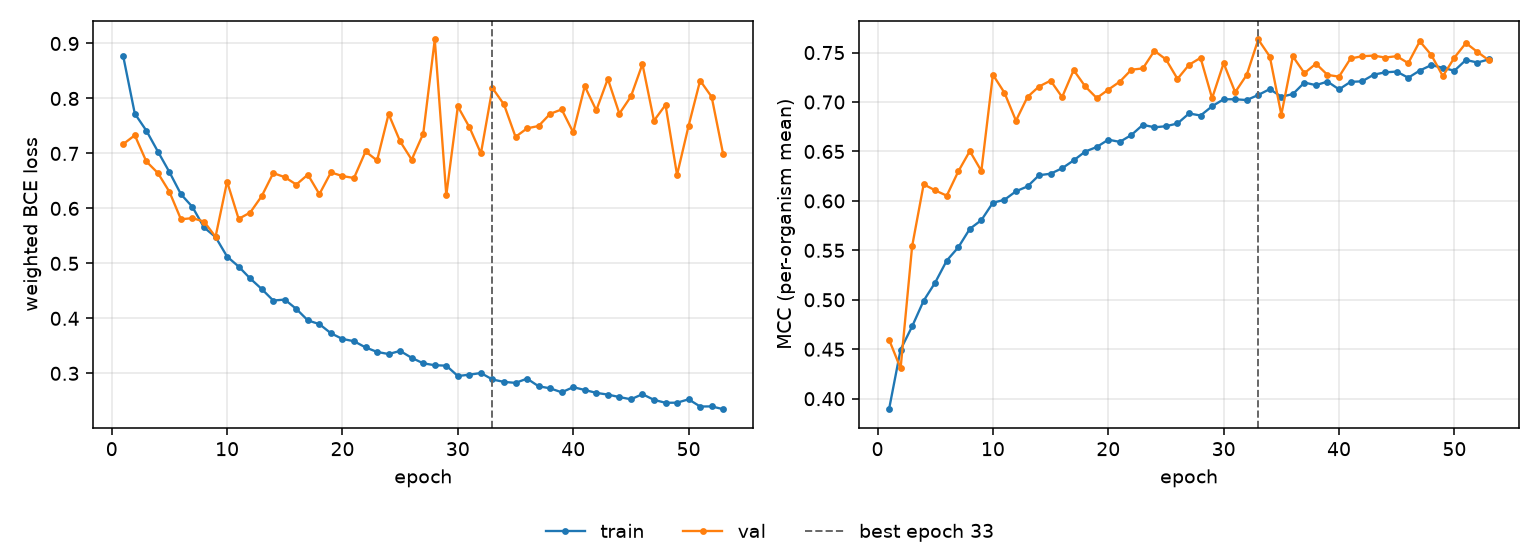

The file beside this chart, header and first rows:
epoch, tr_loss, vl_loss, tr_mcc, vl_mcc, is_best
1, 0.8765, 0.717, 0.3894, 0.4597, False
2, 0.7725, 0.7331, 0.4496, 0.4307, False
3, 0.7416, 0.6854, 0.4731, 0.5542, False
4, 0.7035, 0.6644, 0.4991, 0.6168, False
5, 0.6662, 0.6303, 0.5175, 0.6106, False
6, 0.6258, 0.5803, 0.5397, 0.6053, False
7, 0.6025, 0.5823, 0.553, 0.6298, False
8, 0.5654, 0.5761, 0.5717, 0.6504, False
9, 0.5479, 0.5483, 0.5805, 0.6303, False
10, 0.5124, 0.6487, 0.5982, 0.7276, False
11, 0.4942, 0.581, 0.6011, 0.7094, False
12, 0.4726, 0.5925, 0.6097, 0.6811, False
13, 0.4534, 0.6223, 0.6147, 0.7051, False
14, 0.4324, 0.6642, 0.626, 0.7157, False
15, 0.4341, 0.6569, 0.6275, 0.7216, False
16, 0.4171, 0.6434, 0.633, 0.705, False
17, 0.3963, 0.6614, 0.641, 0.7323, False
18, 0.3895, 0.6259, 0.6499, 0.7158, False
19, 0.3729, 0.6655, 0.6545, 0.704, False
20, 0.3625, 0.6588, 0.6619, 0.7125, False
21, 0.3584, 0.6553, 0.6597, 0.7206, False
22, 0.3472, 0.7036, 0.6666, 0.7327, False
23, 0.3389, 0.6872, 0.677, 0.734, False
24, 0.3351, 0.7717, 0.6744, 0.7518, False
25, 0.3408, 0.7219, 0.6755, 0.7431, False
26, 0.3281, 0.6886, 0.6783, 0.7234, False
27, 0.3182, 0.7359, 0.6884, 0.7376, False
28, 0.3147, 0.9073, 0.6864, 0.7447, False
29, 0.3139, 0.6241, 0.6957, 0.7038, False
30, 0.2951, 0.7855, 0.7028, 0.7393, False
31, 0.2975, 0.7478, 0.7028, 0.7099, False
32, 0.3006, 0.7001, 0.702, 0.7274, False
33, 0.2888, 0.8189, 0.7071, 0.7632, True
34, 0.2844, 0.7891, 0.7131, 0.746, False
35, 0.2826, 0.7302, 0.7054, 0.6872, False
36, 0.2903, 0.7456, 0.708, 0.7461, False
37, 0.2764, 0.75, 0.7197, 0.7292, False
38, 0.2727, 0.772, 0.717, 0.7388, False
39, 0.2655, 0.78, 0.7207, 0.7274, False
40, 0.2749, 0.7383, 0.7128, 0.7256, False
41, 0.2697, 0.8222, 0.7204, 0.744, False
42, 0.2645, 0.7784, 0.7209, 0.7463, False
43, 0.2613, 0.8356, 0.7276, 0.7469, False
44, 0.2568, 0.7724, 0.73, 0.745, False
45, 0.2528, 0.8036, 0.7308, 0.7464, False
46, 0.2621, 0.8625, 0.7245, 0.7393, False
47, 0.2517, 0.7595, 0.7318, 0.7614, False
48, 0.2464, 0.7883, 0.7373, 0.7476, False
49, 0.2466, 0.661, 0.7346, 0.7261, False
50, 0.2527, 0.7503, 0.7317, 0.7449, False
51, 0.2396, 0.8326, 0.7425, 0.7596, False
52, 0.2399, 0.8029, 0.7399, 0.7506, False
53, 0.2347, 0.6983, 0.7431, 0.7421, False
